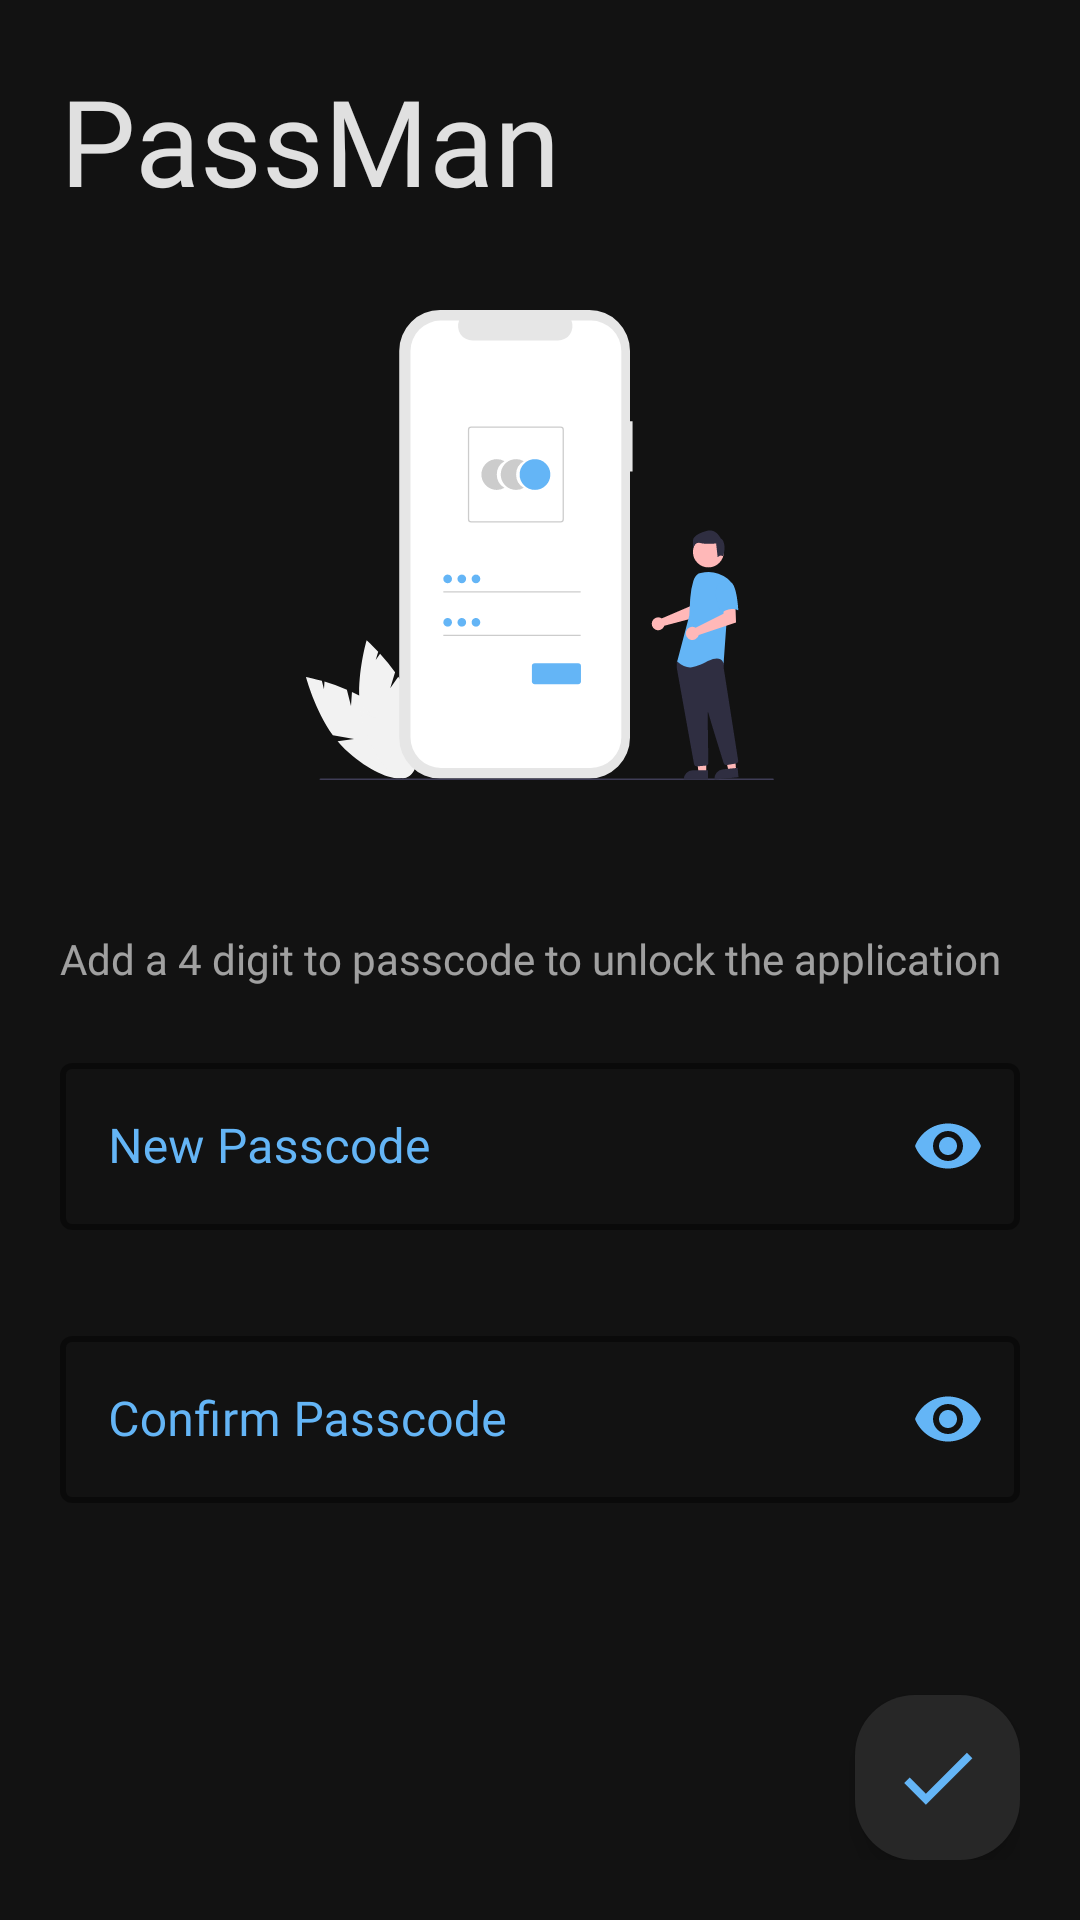

Here is an Android app screen rendered from its layout file. Give the layout XML and the strings, colors and styles it references.
<!-- AndroidManifest.xml: application theme Theme.PassMan -->
<!-- res/layout/activity_new_login.xml -->
<?xml version="1.0" encoding="utf-8"?>
<androidx.constraintlayout.widget.ConstraintLayout
    xmlns:android="http://schemas.android.com/apk/res/android"
    xmlns:app="http://schemas.android.com/apk/res-auto"
    xmlns:tools="http://schemas.android.com/tools"
    android:layout_width="match_parent"
    android:layout_height="match_parent"
    android:background="@color/bg_color"
    android:padding="20dp"
    tools:context=".ui.NewLogin">

    <TextView
        android:id="@+id/tvPassman"
        android:layout_width="match_parent"
        android:layout_height="wrap_content"
        android:fontFamily="@font/lato_bold"
        android:text="PassMan"
        android:textColor="@color/text_color"
        android:textSize="40sp"
        app:layout_constraintTop_toTopOf="parent" />


    <ImageView
        android:id="@+id/iv_illustration_pass"
        android:layout_width="250dp"
        android:layout_height="0dp"
        android:src="@drawable/ic_enter_password"
        app:layout_constraintTop_toBottomOf="@id/tvPassman"
        app:layout_constraintLeft_toLeftOf="parent"
        app:layout_constraintRight_toRightOf="parent"
        app:layout_constraintBottom_toBottomOf="@id/guideline"
        android:layout_marginTop="30dp"/>


    <TextView
        android:id="@+id/tvInfo"
        android:layout_width="match_parent"
        android:layout_height="wrap_content"
        android:layout_marginTop="50dp"
        android:fontFamily="@font/lato_regular"
        android:text="Add a 4 digit to passcode to unlock the application"
        android:textColor="@color/text_light"
        app:layout_constraintTop_toBottomOf="@id/guideline"/>

    <com.google.android.material.textfield.TextInputLayout
        android:id="@+id/tilNewPassword"
        style="@style/InputStyle"
        android:layout_width="match_parent"
        android:layout_height="wrap_content"
        android:layout_marginTop="20dp"
        android:textColorHint="@color/blue_500"
        app:endIconMode="password_toggle"
        app:endIconTint="@color/blue_500"
        app:layout_constraintTop_toBottomOf="@id/tvInfo">

        <com.google.android.material.textfield.TextInputEditText
            android:id="@+id/etNewPassword"
            android:layout_width="match_parent"
            android:layout_height="match_parent"
            android:fontFamily="@font/lato_regular"
            android:hint="New Passcode"
            android:inputType="numberPassword"
            android:maxLength="4"
            android:textColor="@color/text_color"
            android:textColorHint="@color/blue_500" />

    </com.google.android.material.textfield.TextInputLayout>

    <com.google.android.material.textfield.TextInputLayout
        android:id="@+id/tilConfirmPassword"
        style="@style/InputStyle"
        android:layout_width="match_parent"
        android:layout_height="wrap_content"
        android:layout_marginTop="30dp"
        android:textColorHint="@color/blue_500"
        app:endIconMode="password_toggle"
        app:endIconTint="@color/blue_500"
        app:layout_constraintTop_toBottomOf="@id/tilNewPassword">

        <com.google.android.material.textfield.TextInputEditText
            android:id="@+id/etConfirmPassword"
            android:layout_width="match_parent"
            android:layout_height="match_parent"
            android:fontFamily="@font/lato_regular"
            android:hint="Confirm Passcode"
            android:inputType="numberPassword"
            android:maxLength="4"
            android:textColor="@color/text_color"
            android:textColorHint="@color/blue_500" />

    </com.google.android.material.textfield.TextInputLayout>


    <ImageView
        android:id="@+id/btnAddPassword"
        android:layout_width="55dp"
        android:layout_height="55dp"
        android:src="@drawable/ic_check"
        app:tint="@color/blue_500"
        android:background="@drawable/service_display_bg"
        app:cornerRadius="10dp"
        android:elevation="5dp"
        android:paddingTop="12dp"
        android:paddingBottom="12dp"
        app:layout_constraintBottom_toBottomOf="parent"
        app:layout_constraintRight_toRightOf="parent"/>

    <androidx.constraintlayout.widget.Guideline
        android:id="@+id/guideline"
        android:layout_width="wrap_content"
        android:layout_height="wrap_content"
        android:orientation="horizontal"
        app:layout_constraintGuide_percent="0.40" />

</androidx.constraintlayout.widget.ConstraintLayout>
<!-- resources referenced by this layout -->
<resources>
  <color name="bg_color">#121212</color>
  <color name="blue_500">#64B5F6</color>
  <color name="text_color">#DEFFFFFF</color>
  <color name="text_light">#99FFFFFF</color>
  <!-- drawable ic_check (drawable) -->
  <?xml version="1.0" encoding="UTF-8" standalone="no"?>
  <vector xmlns:android="http://schemas.android.com/apk/res/android" android:height="24dp" android:tint="#000000" android:viewportHeight="24.0" android:viewportWidth="24.0" android:width="24dp">
    <path android:fillColor="@android:color/white" android:pathData="M9,16.17L4.83,12l-1.42,1.41L9,19 21,7l-1.41,-1.41z"/>
  </vector>
  <!-- drawable ic_enter_password: vector/xml drawable (drawable, 7159 chars, omitted) -->
  <!-- drawable service_display_bg (drawable) -->
  <?xml version="1.0" encoding="utf-8"?>
  <layer-list xmlns:android="http://schemas.android.com/apk/res/android">
  
      <item>
          <shape android:shape="rectangle" >
              <solid android:color="@color/bg_light" />
              <corners android:radius="20dp"/>
          </shape>
      </item>
  
  </layer-list>
  <style name="InputStyle" parent="Widget.MaterialComponents.TextInputLayout.OutlinedBox">
          <item name="boxStrokeColor">@color/blue_500</item>
          <item name="boxStrokeWidth">2dp</item>
      </style>
  <style name="Theme.PassMan" parent="Theme.MaterialComponents.DayNight.NoActionBar">
          
          <item name="colorPrimary">@color/blue_500</item>
          <item name="colorPrimaryVariant">@color/blue_700</item>
          <item name="colorOnPrimary">@color/white</item>
          
          <item name="colorSecondary">@color/blue_200</item>
          <item name="colorSecondaryVariant">@color/blue_700</item>
          <item name="colorOnSecondary">@color/black</item>
          
          <item name="android:statusBarColor" tools:targetApi="l">?attr/colorPrimaryVariant</item>
          
      </style>
  <color name="bg_light">#272727</color>
  <color name="blue_700">#1E88E5</color>
  <color name="white">#FFFFFFFF</color>
  <color name="blue_200">#90CAF9</color>
  <color name="black">#FF000000</color>
</resources>
